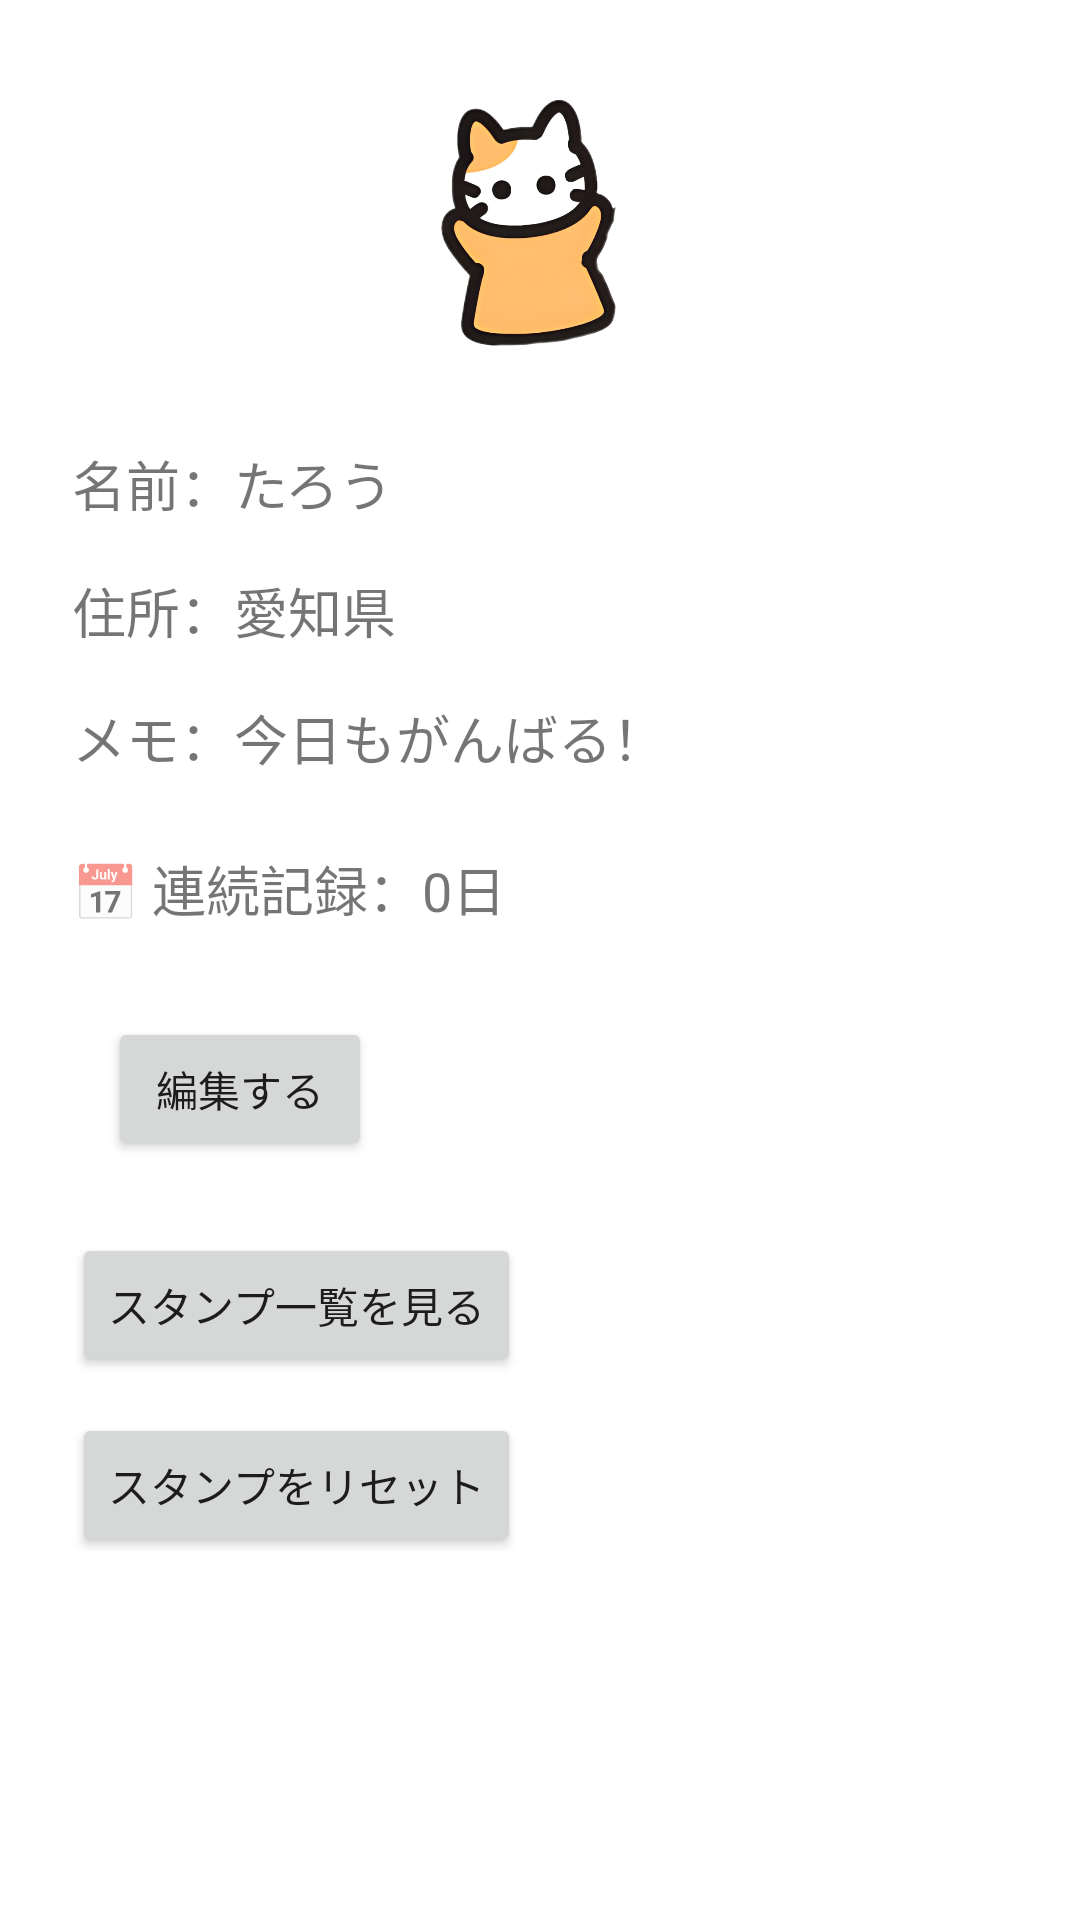

The Android layout XML behind this screen, and the referenced resources:
<!-- AndroidManifest.xml: activity theme Theme.Haburasiapp -->
<!-- res/layout/activity_my_page.xml -->
<?xml version="1.0" encoding="utf-8"?>

<androidx.constraintlayout.widget.ConstraintLayout
    xmlns:android="http://schemas.android.com/apk/res/android"
    xmlns:app="http://schemas.android.com/apk/res-auto"
    xmlns:tools="http://schemas.android.com/tools"
    android:layout_width="match_parent"
    android:layout_height="match_parent"
    android:padding="24dp">

    
    <ImageView
        android:id="@+id/profileImage"
        android:layout_width="100dp"
        android:layout_height="100dp"
        android:src="@drawable/ic_profile_placeholder"
        android:contentDescription="プロフィール画像"
        app:layout_constraintTop_toTopOf="parent"
        app:layout_constraintStart_toStartOf="parent"
        app:layout_constraintEnd_toEndOf="parent" />

    <TextView
        android:id="@+id/streakText"
        android:layout_width="wrap_content"
        android:layout_height="wrap_content"
        android:text="📅 連続記録：0日"
        android:textSize="18sp"
        android:layout_marginTop="24dp"
        app:layout_constraintTop_toBottomOf="@id/memoText"
        app:layout_constraintStart_toStartOf="parent" />


    
    <TextView
        android:id="@+id/nameText"
        android:layout_width="wrap_content"
        android:layout_height="wrap_content"
        android:text="名前：たろう"
        android:textSize="18sp"
        app:layout_constraintTop_toBottomOf="@id/profileImage"
        app:layout_constraintStart_toStartOf="parent"
        android:layout_marginTop="24dp" />

    
    <TextView
        android:id="@+id/addressText"
        android:layout_width="wrap_content"
        android:layout_height="wrap_content"
        android:text="住所：愛知県"
        android:textSize="18sp"
        app:layout_constraintTop_toBottomOf="@id/nameText"
        app:layout_constraintStart_toStartOf="parent"
        android:layout_marginTop="16dp" />

    
    <TextView
        android:id="@+id/memoText"
        android:layout_width="wrap_content"
        android:layout_height="wrap_content"
        android:text="メモ：今日もがんばる！"
        android:textSize="18sp"
        app:layout_constraintTop_toBottomOf="@id/addressText"
        app:layout_constraintStart_toStartOf="parent"
        android:layout_marginTop="16dp" />

    <Button
        android:id="@+id/editProfileButton"
        android:layout_width="wrap_content"
        android:layout_height="wrap_content"
        android:layout_marginStart="12dp"
        android:layout_marginTop="80dp"
        android:text="編集する"
        app:layout_constraintStart_toStartOf="parent"
        app:layout_constraintTop_toBottomOf="@id/memoText" />

    <Button
        android:id="@+id/viewStampsButton"
        android:layout_width="wrap_content"
        android:layout_height="wrap_content"
        android:text="スタンプ一覧を見る"
        app:layout_constraintTop_toBottomOf="@id/editProfileButton"
        app:layout_constraintStart_toStartOf="parent"
        android:layout_marginTop="24dp" />

    <Button
        android:id="@+id/resetStampsButton"
        android:layout_width="wrap_content"
        android:layout_height="wrap_content"
        android:layout_marginTop="84dp"
        android:text="スタンプをリセット"
        app:layout_constraintStart_toStartOf="parent"
        app:layout_constraintTop_toBottomOf="@id/editProfileButton" />

    <Button
        android:id="@+id/toHomeButton"
        android:layout_width="wrap_content"
        android:layout_height="wrap_content"
        android:layout_gravity="center_horizontal"
        android:layout_marginStart="244dp"
        android:layout_marginTop="280dp"
        android:text="ホームに戻る"
        app:layout_constraintStart_toStartOf="parent"
        app:layout_constraintTop_toBottomOf="@id/editProfileButton" />


</androidx.constraintlayout.widget.ConstraintLayout>
<!-- resources referenced by this layout -->
<resources>
  <!-- drawable ic_profile_placeholder: png bitmap (drawable, 196120 bytes) -->
  <style name="Theme.Haburasiapp" parent="Theme.MaterialComponents.DayNight.DarkActionBar">
          
          <item name="colorPrimary">@color/purple_500</item>
          <item name="colorPrimaryVariant">@color/purple_700</item>
          <item name="colorOnPrimary">@color/white</item>
          
          <item name="colorSecondary">@color/teal_200</item>
          <item name="colorSecondaryVariant">@color/teal_700</item>
          <item name="colorOnSecondary">@color/black</item>
          
          <item name="android:statusBarColor" tools:targetApi="l">@android:color/transparent</item>
          
      </style>
  <!-- not gathered from this repository: default colours our renderer supplied (Android Studio template values) -->
  <color name="purple_500">#FF6200EE</color>
  <color name="purple_700">#FF3700B3</color>
  <color name="teal_200">#FF03DAC5</color>
  <color name="teal_700">#FF018786</color>
  <color name="black">#FF000000</color>
  <color name="white">#FFFFFFFF</color>
</resources>
